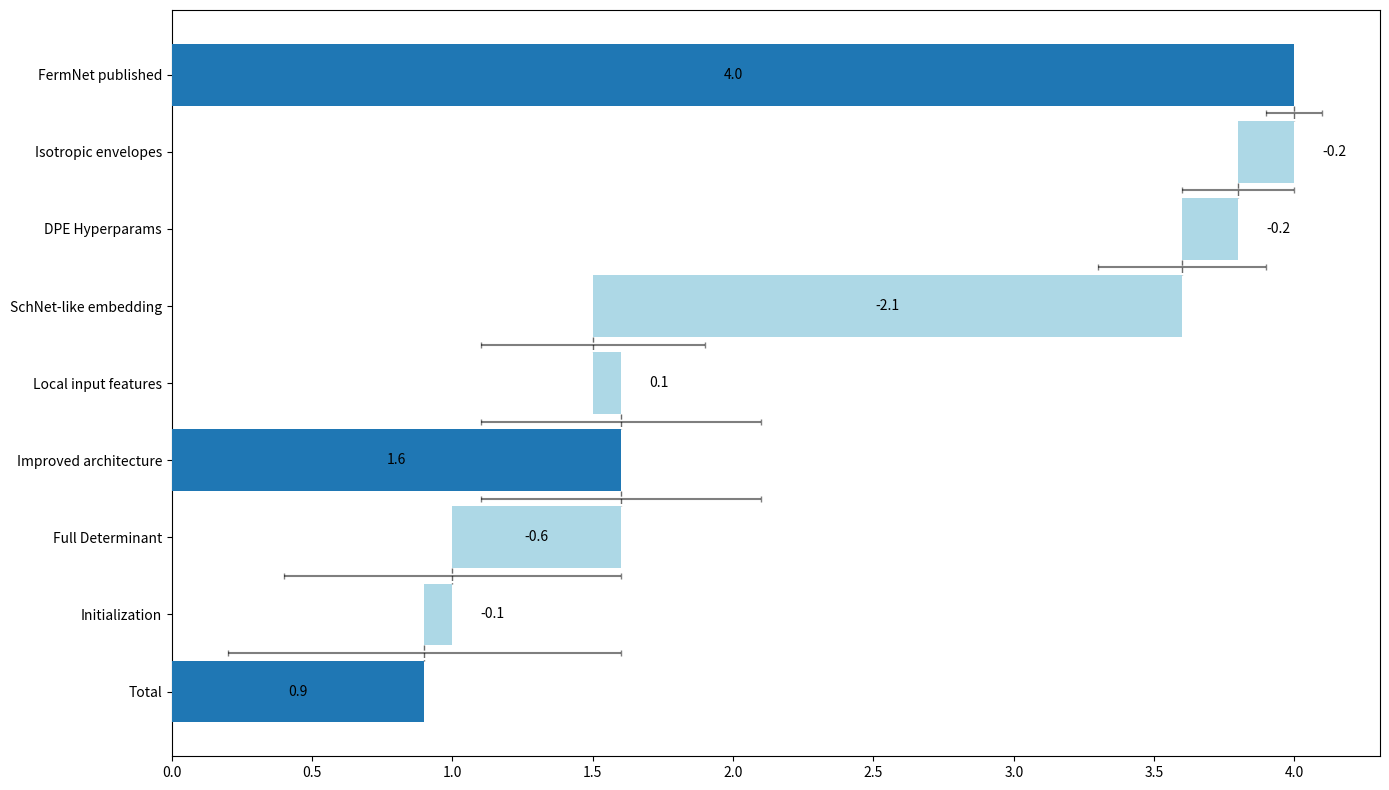

Generate this figure with matplotlib:
import matplotlib.pyplot as plt
import numpy as np


def plot_waterfall(y_values, label_start, labels_delta,
                   label_end="Total",
                   color_delta='lightblue',
                   color_summary='C0',
                   summary_points=None,
                   show_values=True,
                   value_format_string="{:.1f}",
                   bar_width=0.8,
                   label_rotation=0,
                   ax=None,
                   y_err=None,
                   ylim=None,
                   value_position='top',
                   horizontal=False,
                   textcolors=None,
                   labeloffset=0.1,
                   label_in_bar_thr=0.15,
                   x_values=None):
    y_delta = np.diff(y_values)
    assert len(y_delta) == len(labels_delta)
    ax = ax or plt.gca()
    summary_points = summary_points or []
    summary_points.append((len(y_values) - 1, label_end))

    summary_indices = np.array([s[0] for s in summary_points])
    y_values = np.insert(y_values, summary_indices, [y_values[s[0]] for s in summary_points])
    x_labels = np.insert(np.array([label_start] + labels_delta, dtype=object), summary_indices + 1,
                         [s[1] for s in summary_points])

    is_summary = np.zeros_like(y_values, dtype=bool)
    is_summary[0] = True
    for i, s in enumerate(summary_points):
        is_summary[s[0] + i + 1] = True
    y_bottom = np.array([0 if is_sum else y_values[i - 1] for i, is_sum in enumerate(is_summary)])
    if x_values is None:
        x_values = np.arange(len(y_values))

    # color_summary = color_summary if type(color_summary) is str else np.array(color_summary)[is_summary]

    if horizontal:
        ax.barh(x_values[is_summary],
                 y_values[is_summary],
                 bar_width,
                 color=color_summary,
                 zorder=3)
        ax.barh(x_values[~is_summary],
                 y_values[~is_summary] - y_bottom[~is_summary],
                 bar_width,
                 left=y_bottom[~is_summary],
                 color=color_delta,
                 zorder=3)
    else:
        ax.bar(x_values[is_summary],
                 y_values[is_summary],
                 bar_width,
                 color=color_summary,
                 zorder=3)
        ax.bah(x_values[~is_summary],
                 y_values[~is_summary] - y_bottom[~is_summary],
                 bar_width,
                 bottom=y_bottom[~is_summary],
                 color=color_delta,
                 zorder=3)

    if ylim:
        if horizontal:
            ax.set_xlim(ylim)
        else:
            ax.set_ylim(ylim)

    if show_values:
        textcolors = textcolors or ['k' for _ in x_values]
        for x, y, y_b, color in zip(x_values, y_values, y_bottom, textcolors):
            if np.isfinite(x) and np.isfinite(y) and np.isfinite(y_b):
                fits_in_center = (abs(y - y_b) / abs(max(y_values) - min(y_values))) > label_in_bar_thr
                if (value_position == 'top') or (not fits_in_center):
                    y_label_pos = max(y, y_b) + (labeloffset if horizontal else 0.0)
                    if horizontal:
                        va, ha = 'center', 'left'
                    else:
                        va, ha = 'bottom', 'center'
                elif value_position == 'center':
                    y_label_pos = (y + y_b) / 2
                    va,ha = 'center', 'center'
                else:
                    raise ValueError(f"Unknown position of value: {value_position}")
                if ylim:
                    if (y_label_pos < min(ylim)) or (y_label_pos > max(ylim)):
                        continue
                kwargs = dict(x=x, y=y_label_pos, s=value_format_string.format(y - y_b), ha=ha, va=va, color=color)
                if horizontal:
                    kwargs['x'], kwargs['y'] = kwargs['y'], kwargs['x']
                ax.text(**kwargs)

    for i, y in enumerate(y_values[:-1]):
        x_connector, y_connector = [i + 0.5 * bar_width, i + 1 - 0.5 * bar_width], [y, y]
        if horizontal:
            x_connector, y_connector = y_connector, x_connector
        ax.plot(x_connector, y_connector, color='dimgray', lw=1, ls='--')

    if y_err:
        y_err = np.insert(y_err, summary_indices, [y_err[i] for i in summary_indices])
        kwargs = dict(x=x_values[:-1] + 0.5, y=y_values[:-1], yerr=y_err[:-1], color='k', capsize=2, marker='None', ls='None',
                    zorder=4, alpha=0.5)
        if horizontal:
            kwargs['xerr'] = kwargs.pop('yerr')
            kwargs['x'], kwargs['y'] = kwargs['y'], kwargs['x']
        ax.errorbar(**kwargs)

    if horizontal:
        ax.set_yticks(x_values)
        ax.set_yticklabels(x_labels, rotation=label_rotation)
        ax.invert_yaxis()
    else:
        ax.set_xticks(x_values)
        ax.set_xticklabels(x_labels, rotation=label_rotation)



if __name__ == '__main__':
    energies = [4, 3.8, 3.6, 1.5, 1.6, 1, 0.9]
    errors = [0.1, 0.2, 0.3, 0.4, 0.5, 0.6, 0.7]

    plt.close("all")
    fig, ax = plt.subplots(1, 1, dpi=100, figsize=(14, 8))
    plot_waterfall(energies,
                   label_start="FermNet published",
                   labels_delta=["Isotropic envelopes", "DPE Hyperparams", "SchNet-like embedding",
                                 "Local input features", "Full Determinant",
                                 "Initialization"],
                   summary_points=[(4, 'Improved architecture')],
                   y_err=errors,
                   show_values=True,
                   horizontal=True,
                   value_position='center'
                   )
    plt.tight_layout()
    # ax.set_ylim([None, 5.0])
    # ax.grid(axis='y', alpha=0.5, zorder=-1)
